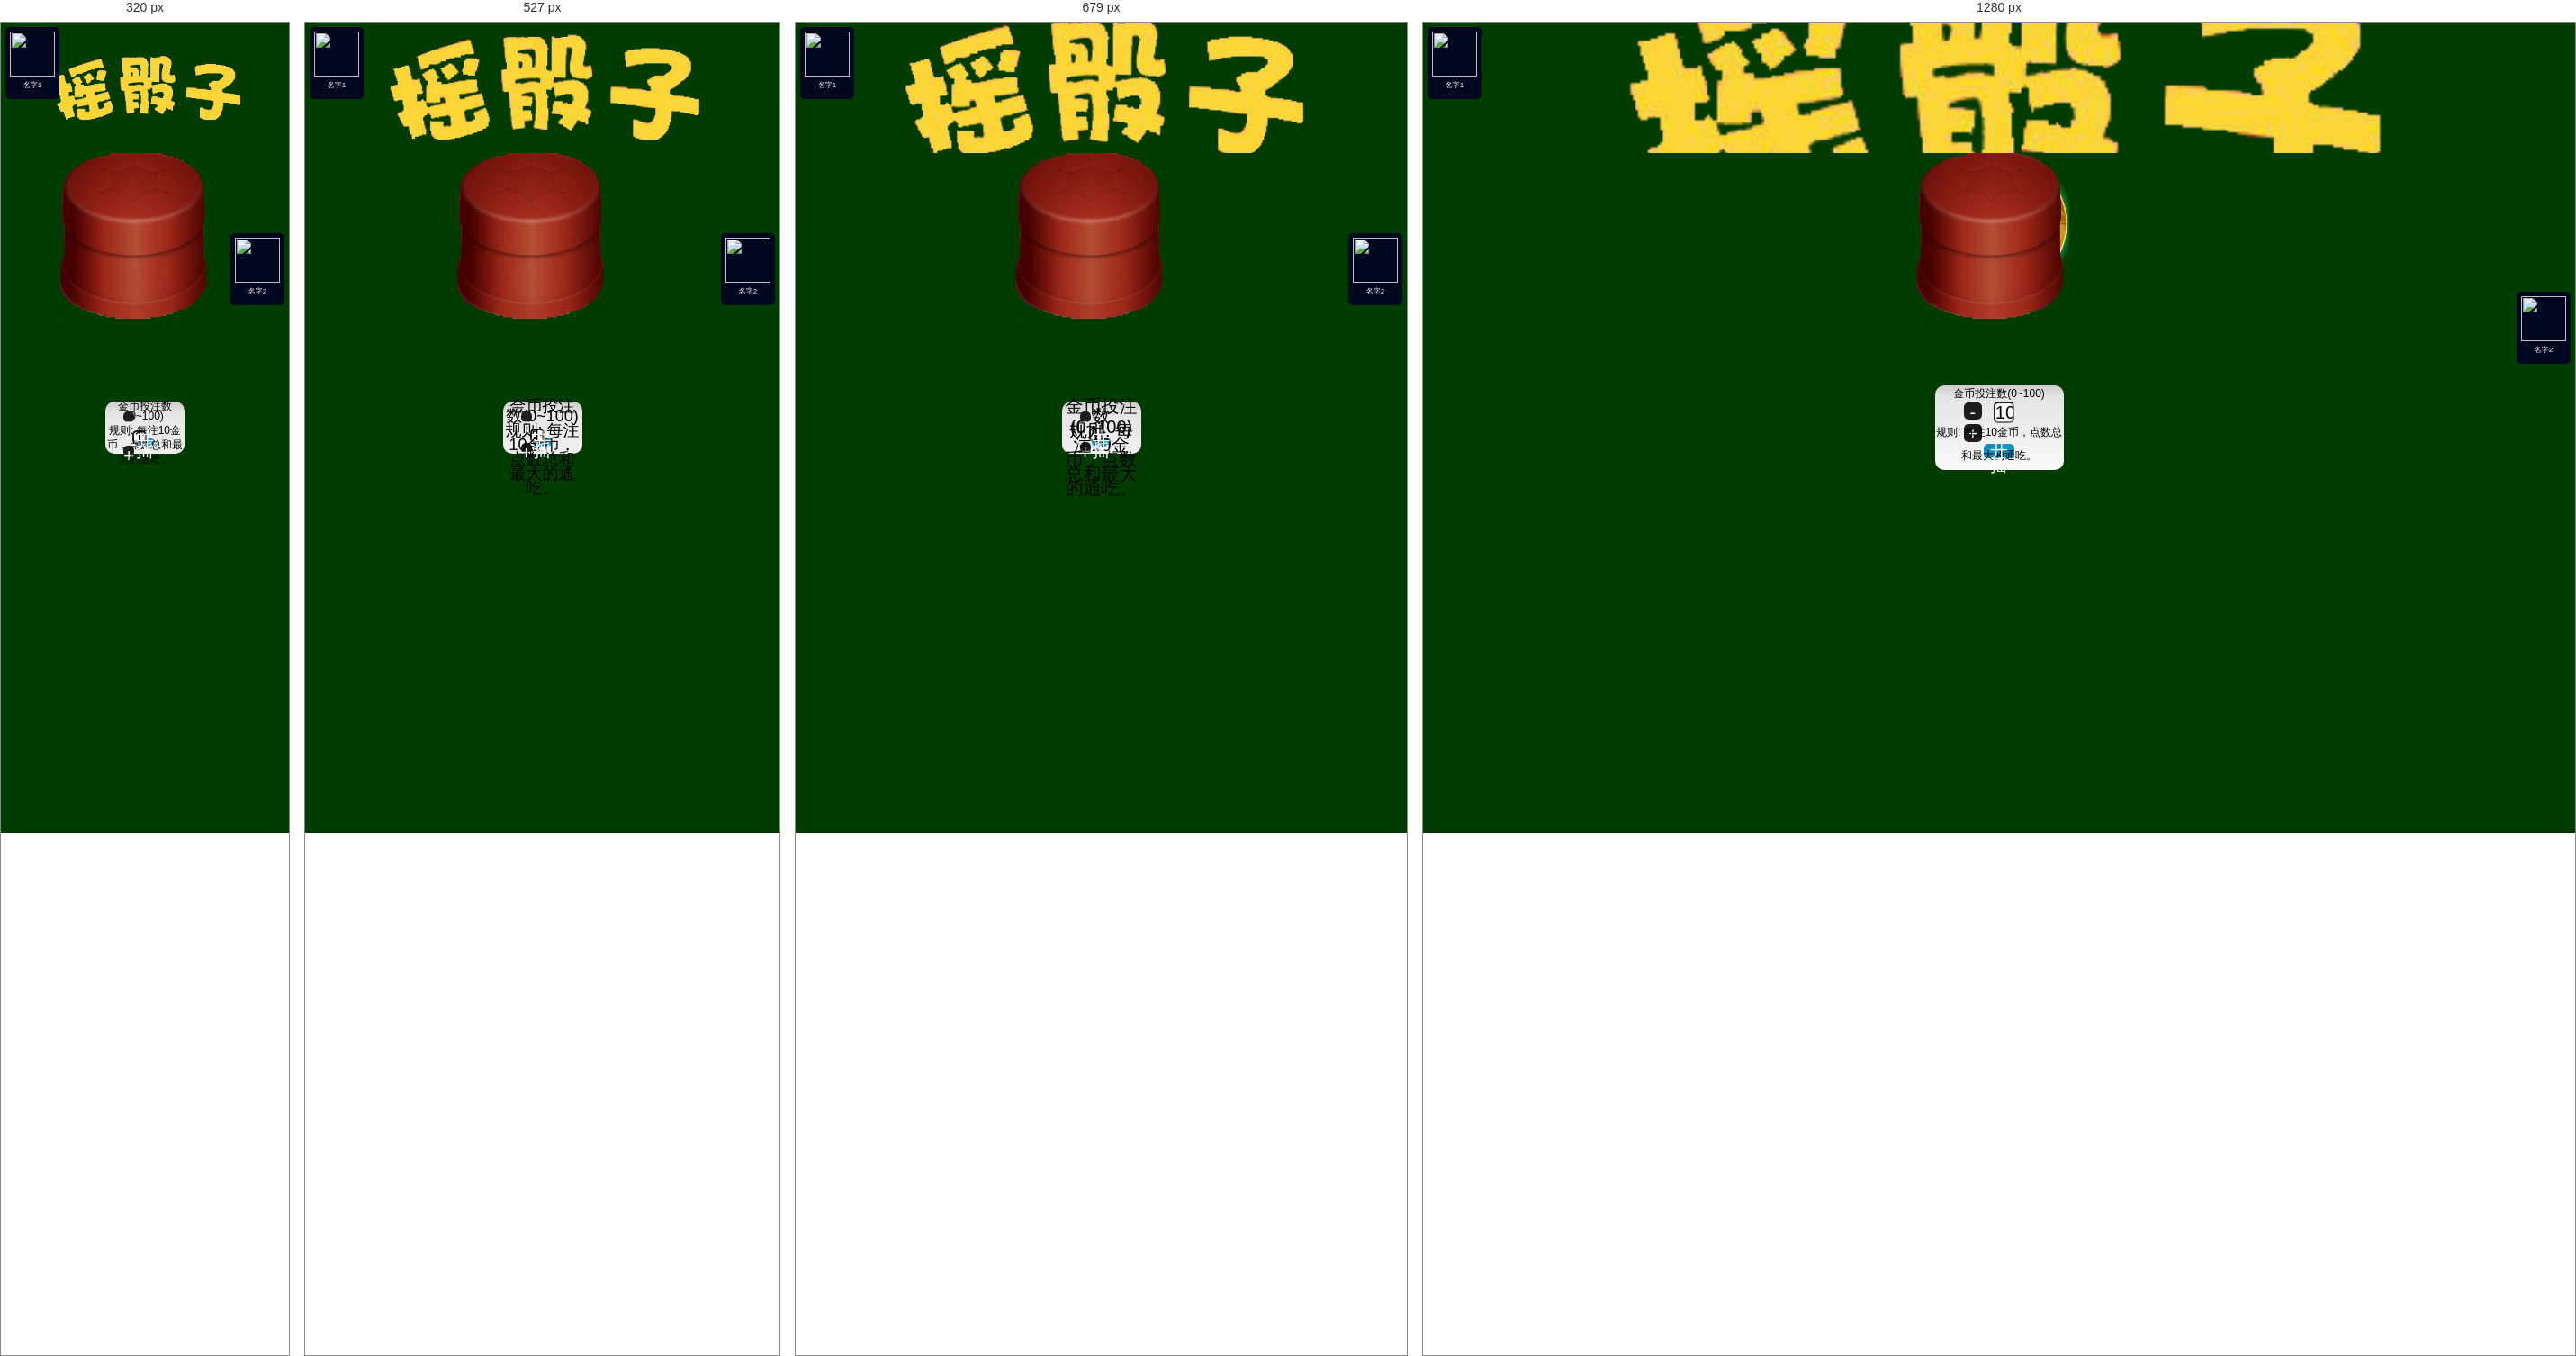
Rendered at 320 px, 527 px, 679 px and 1280 px, left to right.

<!-- file: index.html -->
<!DOCTYPE html>
<html>
<head>
    <meta charset="utf-8">
    <meta name="viewport" content="initial-scale=1.0, maximum-scale=1.0, user-scalable=no" />
    <link rel="stylesheet" type="text/css" href="css/index.css"/>
	<link rel="stylesheet" type="text/css" href="css/animate.css">
	<link rel="stylesheet" type="text/css" href="css/font-model.css"/>
	<script src="js/jquery-1.8.3.js" type="text/javascript" charset="utf-8"></script>
	<script src="js/phone-model.js" type="text/javascript" charset="utf-8"></script>
	<script src="js/add.js" type="text/javascript" charset="utf-8"></script>
	<!--<script src="js/getdata.js" type="text/javascript" charset="utf-8"></script>-->
    <title></title>
    <script type="text/javascript">
   		document.addEventListener('plusready', function(){
   			//console.log("所有plus api都应该在此事件发生后调用，否则会出现plus is undefined。"
   			
   		});
   		
    </script>
</head>
<body>
	<div class="container">
			<div class="header">
				<div class="left_img">
					<img src="img/left_icon.jpg"/>
					<p>名字1</p>
				</div>
				<div class="right_img">
					<img src="img/right_icon.jpg"/>
					<p>名字2</p>
				</div>
			</div>
			<div class="center">
				<div class="center_top">
					
				</div>
				<div class="center_bottom">
					<div class="warp1">
						<div id="dice" class="dice dice_1"></div> 
					</div>
					<div class="warp2">
						<div id="dice1" class="dice dice_1"></div> 
					</div>
					<div class="warp3">
						<div id="dice2" class="dice dice_1"></div> 
					</div>
				</div>
			</div>
			<div class="bottom">
				
			</div>
			<div class="footer">
				
			</div>
			<div class="bet">
				<div class="bet_top">金币投注数(0~100)</div>
				<div class="bet_center">
					<button class="remove">-</button>
					<input type="number" class="num" value="10" max="100" min="1" readonly="readonly"/>
					<button class="add">+</button>
				</div>
				<p>规则:&nbsp;每注<span class="span_num">10</span>金币，点数总和最大的通吃。</p>
				<button class="start">开摇</button>
			</div>
			<div class="tishi hide">
				请您摇动手机！
				<button class="close">确认</button>
			</div>
			<div class="win hide">
				获得的点数是:<span id="totalnum"></span>
				<button class="close">确认</button>
			</div>
			<div class="win_box hide">
				<span id="win_tipcon"></span>
				<button class="no">取消</button>
				<button class="close">确认</button>
			</div>
	</div>
</body>
</html>

/* @media block from font-model.css */
@media screen and (min-width:321px) and (max-width:375px){body{font-size:14px}}

/* @media block from font-model.css */
@media screen and (min-width:376px) and (max-width:414px){body{font-size:16px}}

/* @media block from font-model.css */
@media screen and (min-width:415px) and (max-width:639px){body{font-size:18px}}

/* @media block from font-model.css */
@media screen and (min-width:640px) and (max-width:719px){body{font-size:20px}}

/* @media block from font-model.css */
@media screen and (min-width:720px) and (max-width:749px){body{font-size:22px}}

/* @media block from font-model.css */
@media screen and (min-width:750px) and (max-width:799px){body{font-size:24px}}

/* @media block from font-model.css */
@media screen and (min-width:800px){html{font-size:26px}}